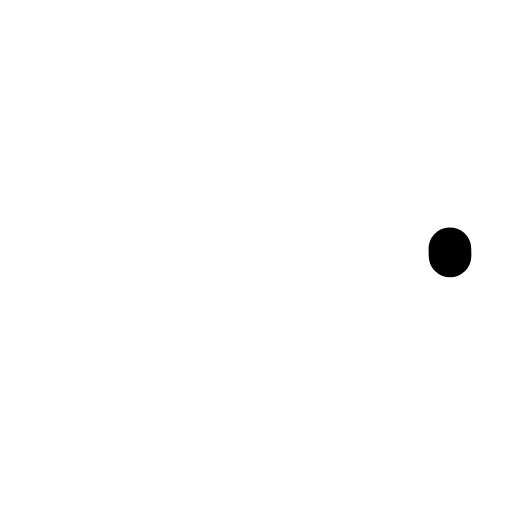
t = 0.00 s
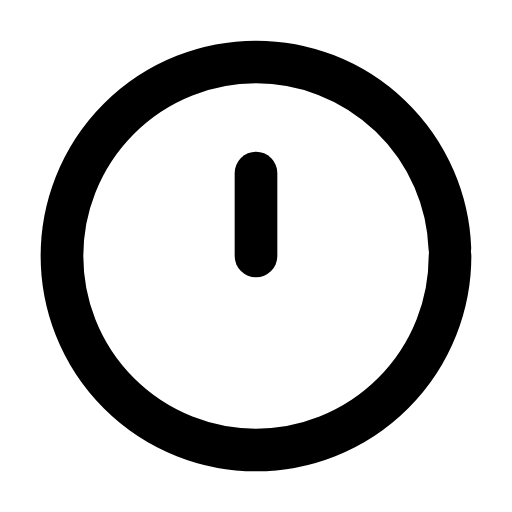
t = 0.31 s
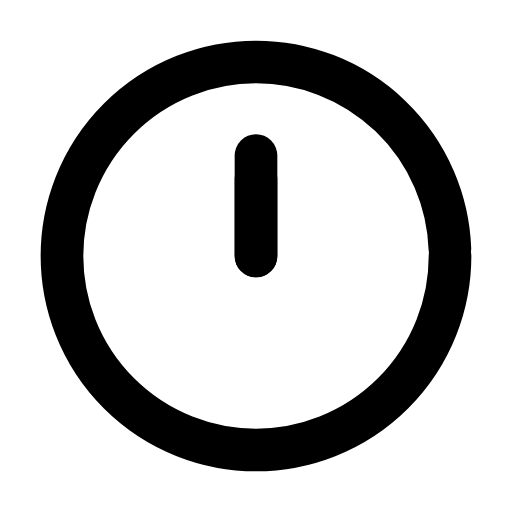
t = 0.61 s
t = 0.93 s: frame unchanged from t = 0.61 s, image omitted
t = 1.27 s: frame unchanged from t = 0.61 s, image omitted
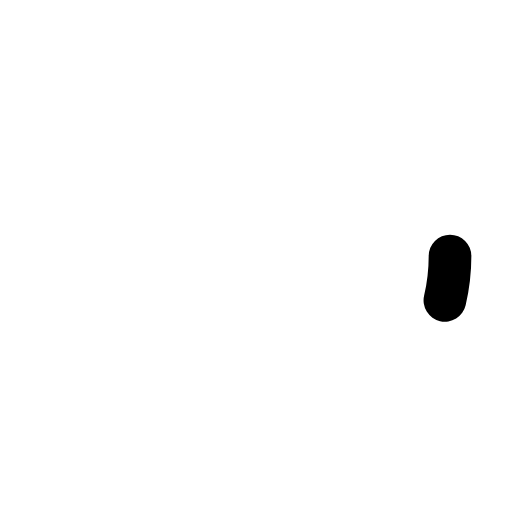
t = 1.58 s

The animated SVG that drew these frames (rendered in a browser with its animation timeline set to each time). Animation: 3 SMIL elements (animate=3); one cycle of 1.90 s, repeats indefinitely.

<svg xmlns="http://www.w3.org/2000/svg" width="24" height="24" viewBox="0 0 24 24" fill="none"><g transform="translate(-0.84 -0.84) scale(1.07)"><circle stroke="currentColor" stroke-width="1.869" stroke-linecap="round" stroke-linejoin="round" fill="none" cx="12" cy="12" r="8.5" pathLength="1" stroke-dasharray="1"><animate attributeName="stroke-dashoffset" values="1;1;0;0;0;0;1;1;1" keyTimes="0;0;0.189;0.45;0.6;0.774;0.9;0.9;1" dur="1.9s" repeatCount="indefinite" calcMode="spline" keySplines="0.16 1 0.3 1;0.16 1 0.3 1;0.16 1 0.3 1;0.16 1 0.3 1;0.16 1 0.3 1;0.16 1 0.3 1;0.16 1 0.3 1;0.16 1 0.3 1"/></circle><path stroke="currentColor" stroke-width="1.869" stroke-linecap="round" stroke-linejoin="round" fill="none" d="M12 12L12 7.6" pathLength="1" stroke-dasharray="1"><animate attributeName="stroke-dashoffset" values="1;1;0;0;0;0;1;1;1" keyTimes="0;0.135;0.2475;0.45;0.6;0.735;0.81;0.9;1" dur="1.9s" repeatCount="indefinite" calcMode="spline" keySplines="0.16 1 0.3 1;0.16 1 0.3 1;0.16 1 0.3 1;0.16 1 0.3 1;0.16 1 0.3 1;0.16 1 0.3 1;0.16 1 0.3 1;0.16 1 0.3 1"/></path><path stroke="currentColor" stroke-width="1.869" stroke-linecap="round" stroke-linejoin="round" fill="none" d="M12 12L12 8.6" pathLength="1" stroke-dasharray="1"><animate attributeName="stroke-dashoffset" values="1;1;0;0;0;0;1;1;1" keyTimes="0;0.2025;0.315;0.45;0.6;0.69;0.765;0.9;1" dur="1.9s" repeatCount="indefinite" calcMode="spline" keySplines="0.16 1 0.3 1;0.16 1 0.3 1;0.16 1 0.3 1;0.16 1 0.3 1;0.16 1 0.3 1;0.16 1 0.3 1;0.16 1 0.3 1;0.16 1 0.3 1"/></path></g></svg>
